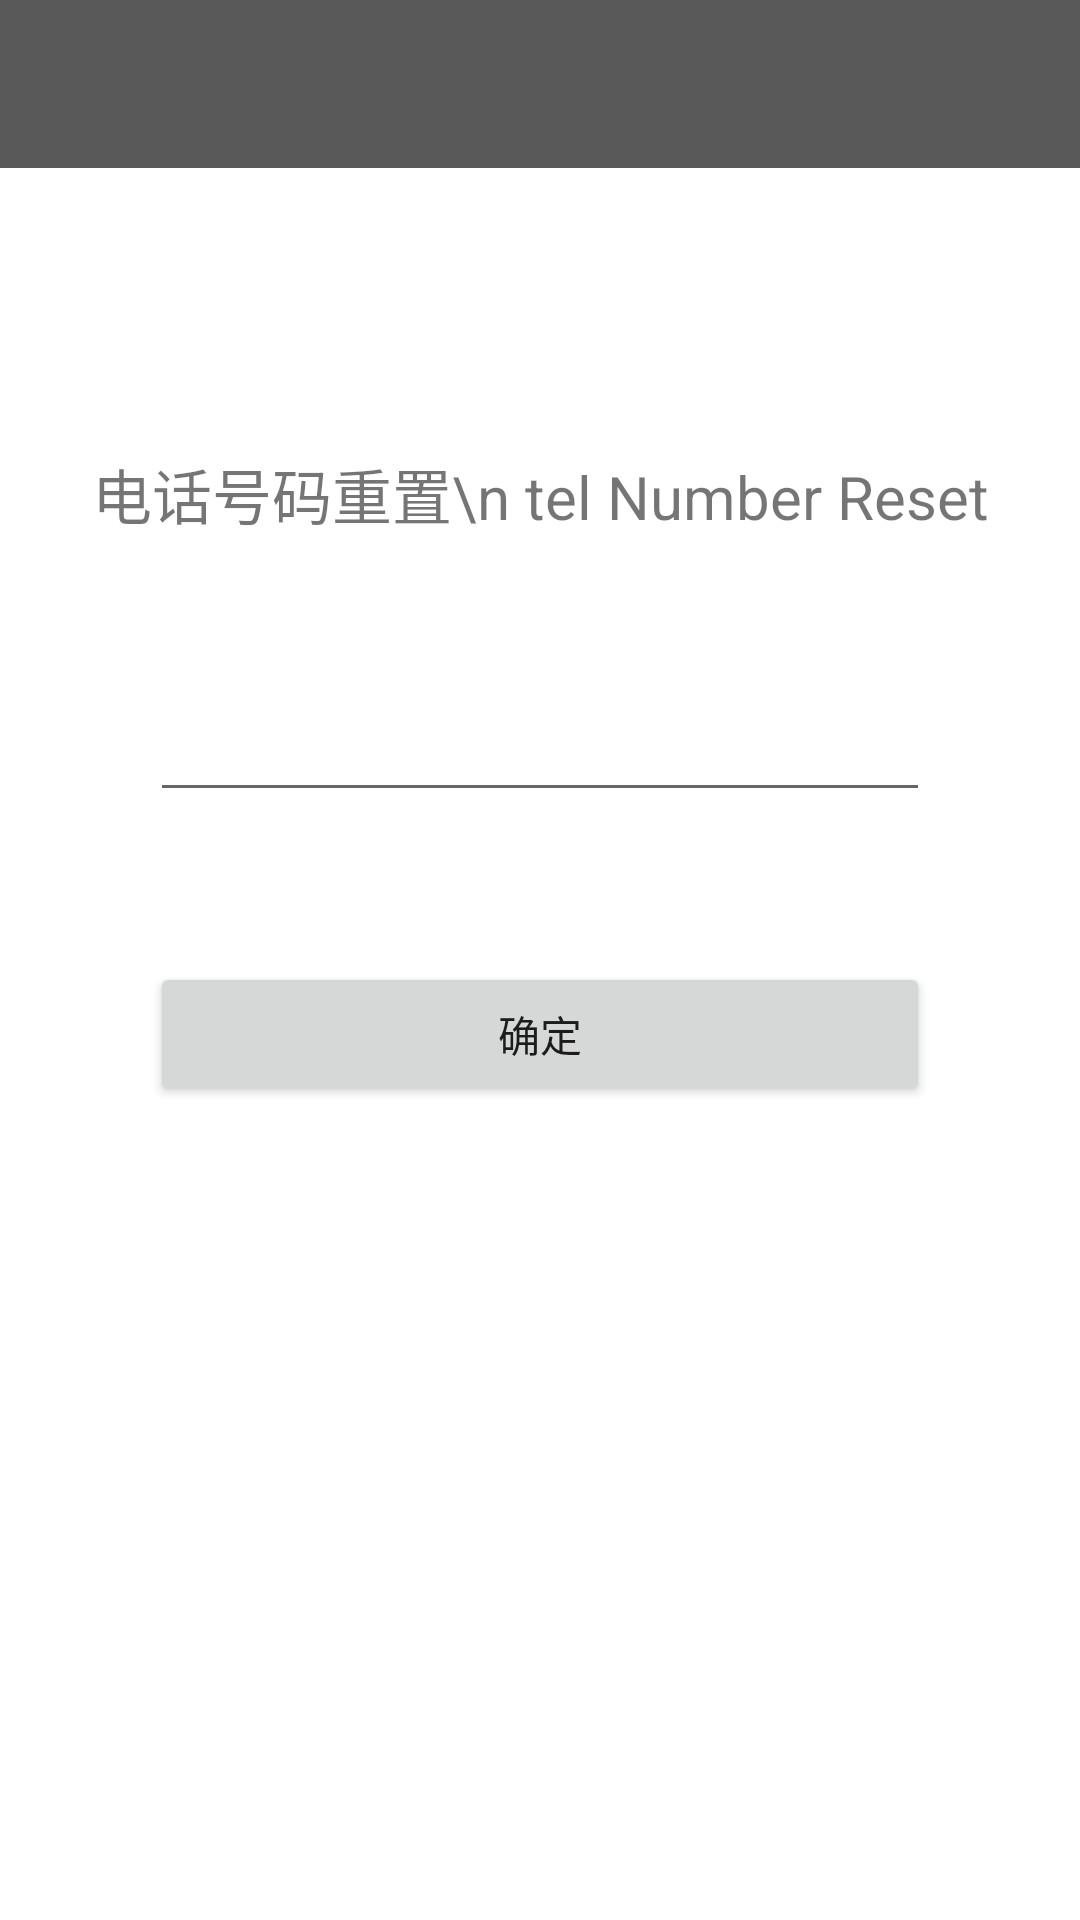

Produce the Android XML layout that renders to this screen, including the resource entries it uses.
<!-- AndroidManifest.xml: application theme AppTheme -->
<!-- res/layout/tel_reset.xml -->
<?xml version="1.0" encoding="utf-8"?>
<androidx.constraintlayout.widget.ConstraintLayout xmlns:android="http://schemas.android.com/apk/res/android"
    android:layout_width="match_parent"
    android:layout_height="match_parent"
    xmlns:app="http://schemas.android.com/apk/res-auto"
    xmlns:tools="http://schemas.android.com/tools">

    <androidx.appcompat.widget.Toolbar
        android:id="@+id/reset_tel_toolbar"
        android:layout_width="match_parent"
        android:layout_height="?attr/actionBarSize"
        android:background="?attr/colorPrimaryDark"
        android:theme="@style/ThemeOverlay.AppCompat.Dark.ActionBar"
        app:popupTheme="@style/ThemeOverlay.AppCompat.Dark"
        app:layout_constraintTop_toTopOf="parent"/>

    <TextView
        android:id="@+id/reset_tel_text"
        android:layout_width="match_parent"
        android:layout_height="wrap_content"
        android:gravity="center"
        android:text="电话号码重置\n tel Number Reset"
        android:textSize="20sp"
        android:layout_marginTop="150dp"
        app:layout_constraintTop_toTopOf="parent"/>

    <EditText
        android:id="@+id/reset_tel_edit"
        android:layout_width="match_parent"
        android:layout_height="wrap_content"
        app:layout_constraintTop_toBottomOf="@+id/reset_tel_text"
        android:autofillHints="请输入新密码"
        android:layout_marginTop="50dp"
        android:layout_marginStart="50dp"
        android:layout_marginEnd="50dp"
        android:inputType="number"
        tools:ignore="LabelFor" />

    <Button
        android:id="@+id/reset_tel_confirm"
        android:layout_width="match_parent"
        android:layout_height="wrap_content"
        android:text="@string/confirm"
        android:layout_marginTop="50dp"
        android:layout_marginStart="50dp"
        android:layout_marginEnd="50dp"
        app:layout_constraintTop_toBottomOf="@id/reset_tel_edit" />

</androidx.constraintlayout.widget.ConstraintLayout>
<!-- resources referenced by this layout -->
<resources>
  <string name="confirm">确定</string>
  <style name="AppTheme" parent="Theme.MaterialComponents.Light.NoActionBar">
          
          <item name="colorPrimary">#dfe1e6</item>
          <item name="colorPrimaryVariant">@color/hit_gray2</item>
          <item name="colorPrimaryDark">@color/hit_gray3</item>
          <item name="colorSecondary">@color/teal_700</item>
          <item name="colorOnPrimary">@color/black</item>
      </style>
  <color name="hit_gray2">#8C8C8C</color>
  <color name="hit_gray3">#595959</color>
  <!-- not gathered from this repository: default colours our renderer supplied (Android Studio template values) -->
  <color name="teal_700">#FF018786</color>
  <color name="black">#FF000000</color>
</resources>
